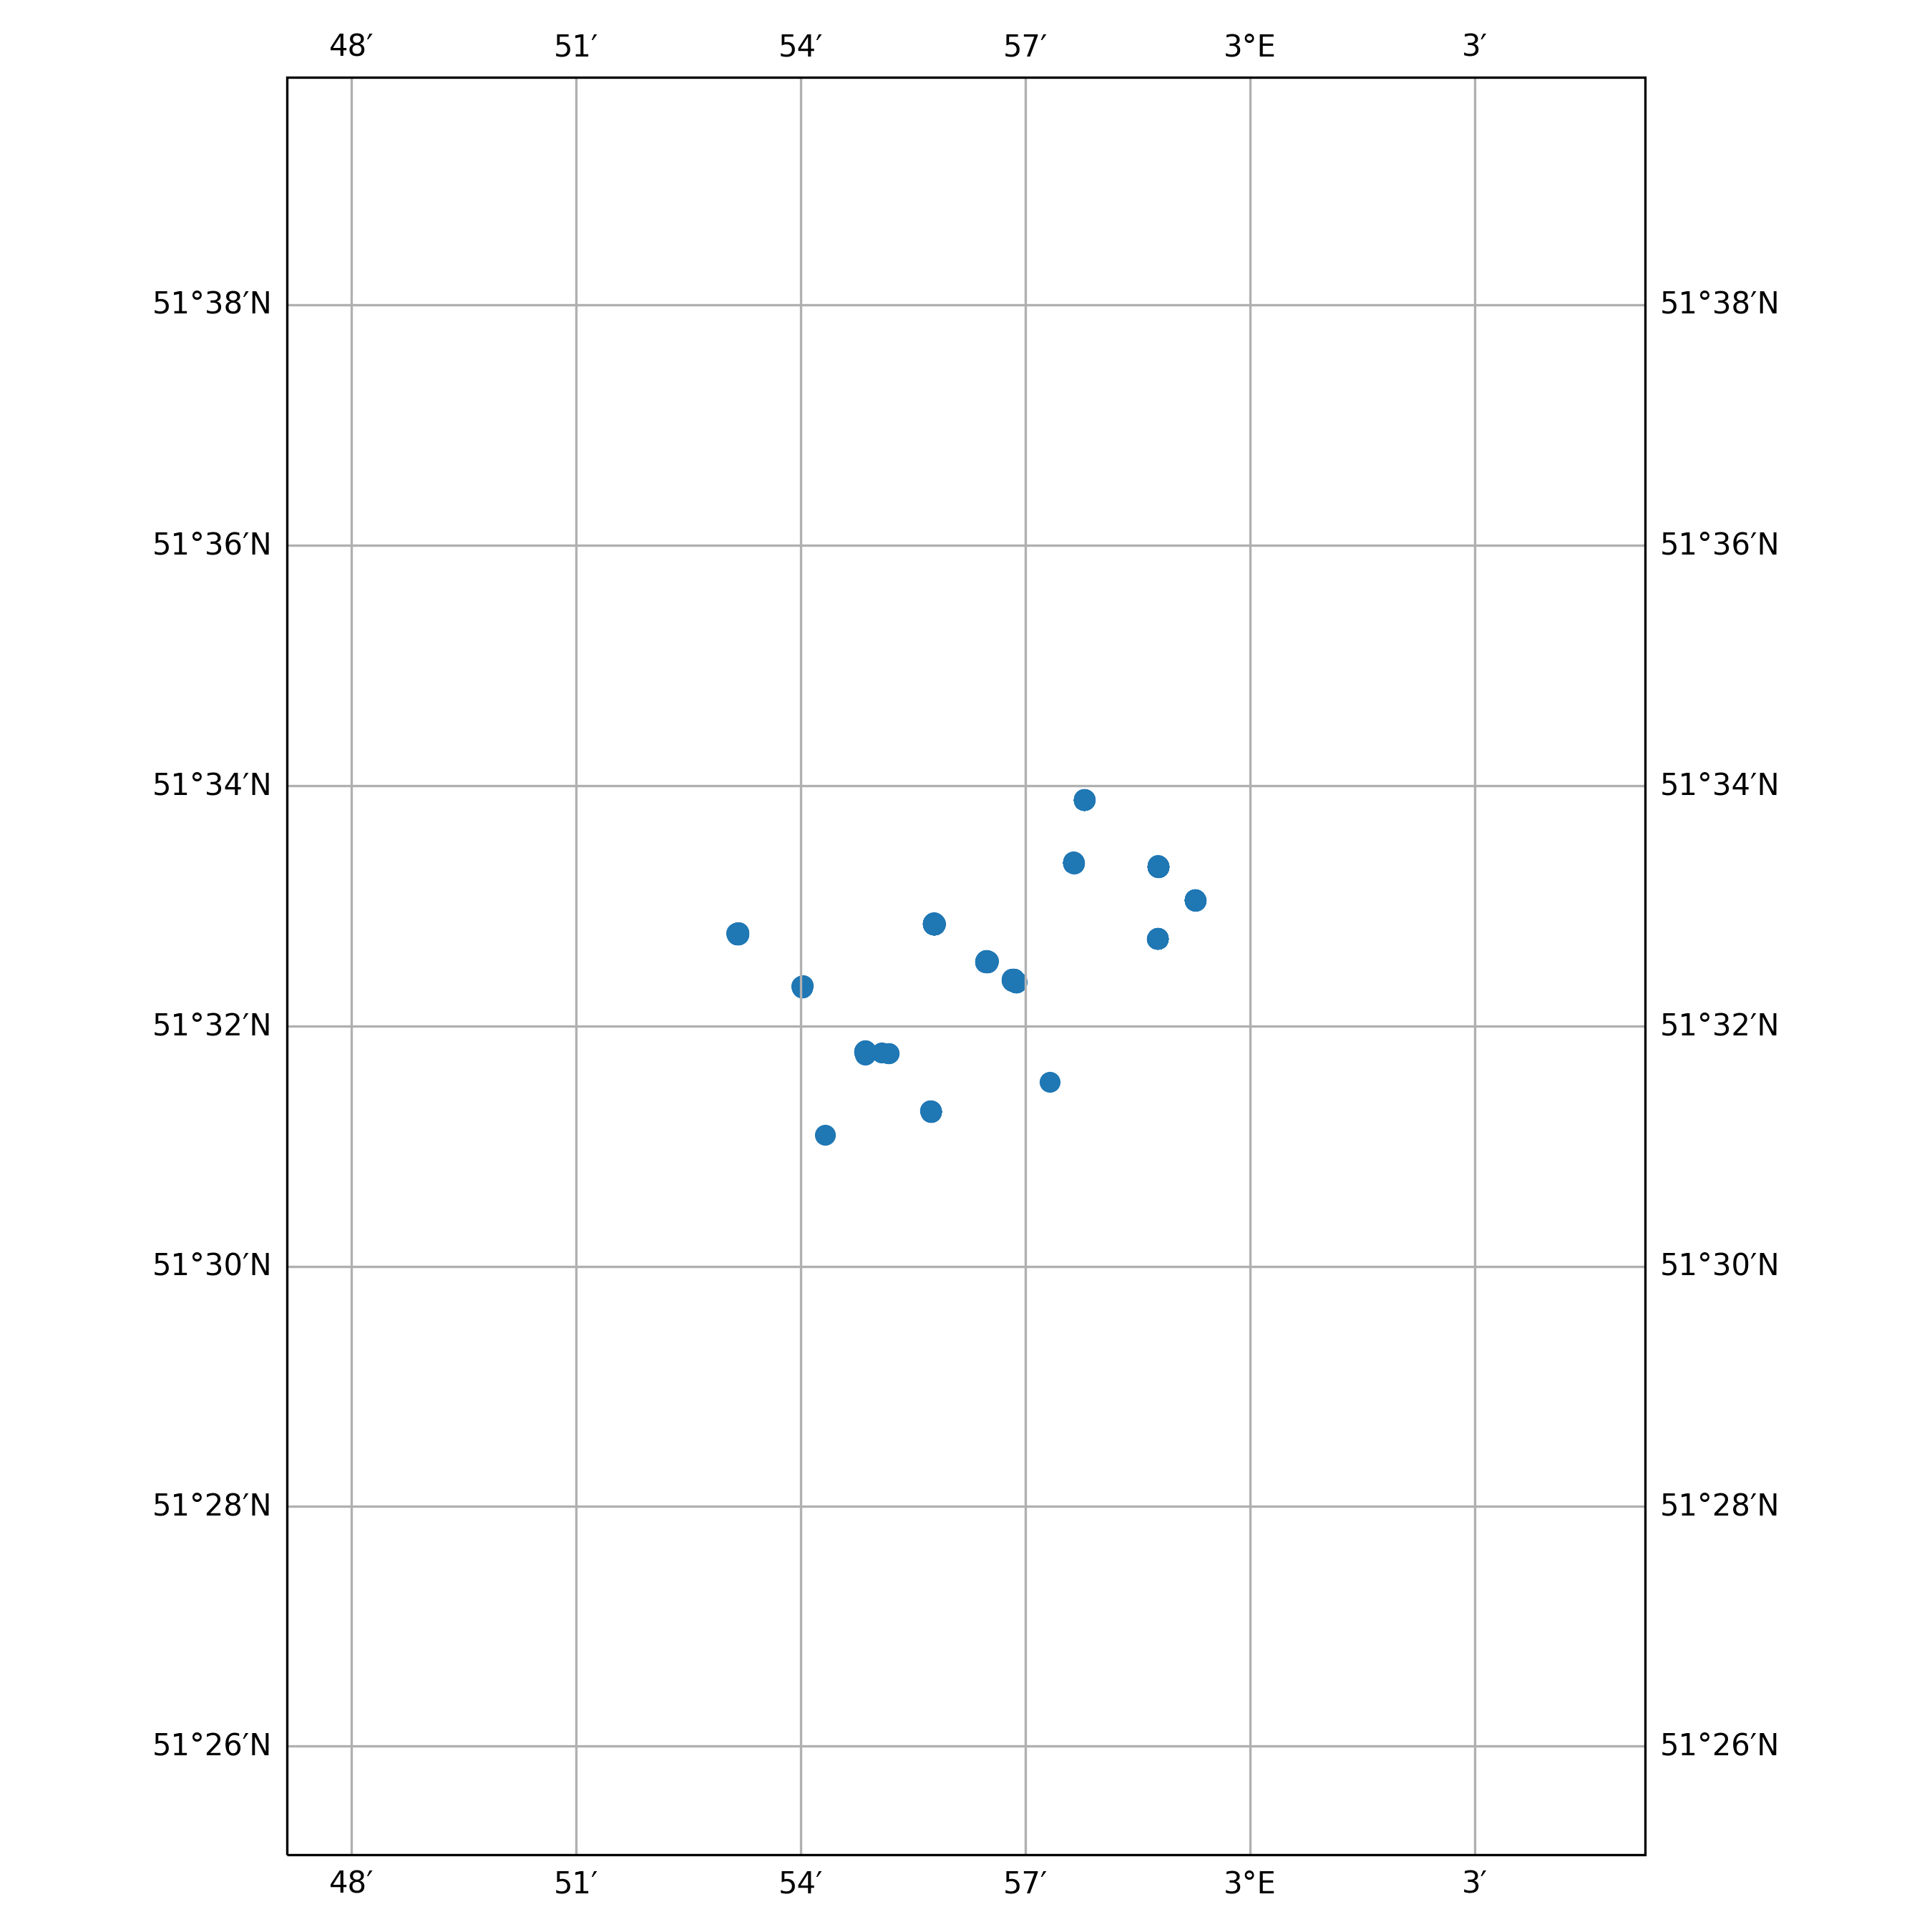

Data behind this chart, as committed beside it:
timestamp, epoch, latitude, longitude, speed, heading, course, status
2015-04-19 09:12:43+00:00, 1429434763, 51.53, 2.955, 0.0, 39.0, 0.0, 0
2015-04-20 17:19:02+00:00, 1429550342, 51.54, 2.947, 0.0, 113.0, 274.0, 3
2015-04-20 18:02:30+00:00, 1429552950, 51.54, 2.947, 0.0, 114.0, 274.0, 6
2015-04-20 19:05:31+00:00, 1429556731, 51.54, 2.947, 0.0, 114.0, 274.0, 6
2015-04-20 20:08:31+00:00, 1429560511, 51.54, 2.947, 0.0, 114.0, 274.0, 6
2015-04-20 21:11:32+00:00, 1429564292, 51.54, 2.947, 0.0, 113.0, 274.0, 6
2015-04-20 22:14:31+00:00, 1429568071, 51.54, 2.947, 0.0, 114.0, 274.0, 6
2015-04-20 23:17:31+00:00, 1429571851, 51.54, 2.947, 0.0, 114.0, 274.0, 6
2015-04-21 00:20:31+00:00, 1429575631, 51.54, 2.947, 0.0, 114.0, 274.0, 6
2015-04-21 01:02:32+00:00, 1429578152, 51.54, 2.947, 0.0, 114.0, 274.0, 6
2015-04-21 02:05:32+00:00, 1429581932, 51.54, 2.947, 0.0, 114.0, 274.0, 6
2015-04-21 03:08:31+00:00, 1429585711, 51.54, 2.947, 0.0, 114.0, 274.0, 6
2015-04-21 04:14:31+00:00, 1429589671, 51.54, 2.947, 0.0, 114.0, 274.0, 6
2015-04-21 05:17:32+00:00, 1429593452, 51.54, 2.947, 0.0, 114.0, 274.0, 6
2015-04-21 06:20:32+00:00, 1429597232, 51.54, 2.947, 0.0, 114.0, 274.0, 6
2015-04-21 07:02:32+00:00, 1429599752, 51.54, 2.947, 0.0, 114.0, 274.0, 6
2015-04-21 08:05:32+00:00, 1429603532, 51.54, 2.947, 0.0, 114.0, 274.0, 6
2015-04-21 09:08:32+00:00, 1429607312, 51.54, 2.947, 0.0, 114.0, 274.0, 6
2015-04-21 10:11:32+00:00, 1429611092, 51.54, 2.947, 0.0, 114.0, 274.0, 6
2015-04-21 11:14:33+00:00, 1429614873, 51.54, 2.947, 0.0, 114.0, 274.0, 6
2015-04-21 12:17:32+00:00, 1429618652, 51.54, 2.947, 0.0, 114.0, 274.0, 6
2015-04-21 13:20:32+00:00, 1429622432, 51.54, 2.947, 0.0, 114.0, 274.0, 6
2015-04-21 14:02:34+00:00, 1429624954, 51.54, 2.947, 0.0, 114.0, 274.0, 6
2015-04-21 15:05:33+00:00, 1429628733, 51.54, 2.947, 0.0, 114.0, 274.0, 6
2015-04-21 16:08:32+00:00, 1429632512, 51.54, 2.947, 0.0, 114.0, 232.0, 6
2015-04-21 17:11:33+00:00, 1429636293, 51.54, 2.947, 0.0, 114.0, 232.0, 6
2015-04-21 19:17:33+00:00, 1429643853, 51.54, 2.947, 0.0, 114.0, 232.0, 6
2015-04-21 20:20:34+00:00, 1429647634, 51.54, 2.947, 0.0, 114.0, 232.0, 6
2015-04-21 21:02:33+00:00, 1429650153, 51.54, 2.947, 0.0, 114.0, 232.0, 6
2015-04-21 22:05:33+00:00, 1429653933, 51.54, 2.947, 0.0, 114.0, 232.0, 6
2015-04-21 23:08:33+00:00, 1429657713, 51.54, 2.947, 0.0, 114.0, 232.0, 6
2015-04-22 00:11:34+00:00, 1429661494, 51.54, 2.947, 0.0, 114.0, 232.0, 6
2015-04-22 01:14:34+00:00, 1429665274, 51.54, 2.947, 0.0, 114.0, 232.0, 6
2015-04-22 02:17:34+00:00, 1429669054, 51.54, 2.947, 0.0, 114.0, 232.0, 6
2015-04-22 03:20:34+00:00, 1429672834, 51.54, 2.947, 0.0, 114.0, 232.0, 6
2015-04-22 04:02:34+00:00, 1429675354, 51.54, 2.947, 0.0, 114.0, 232.0, 6
2015-04-22 05:05:34+00:00, 1429679134, 51.54, 2.947, 0.0, 114.0, 220.0, 6
2015-04-22 06:08:34+00:00, 1429682914, 51.54, 2.947, 0.0, 114.0, 220.0, 6
2015-04-22 07:11:35+00:00, 1429686695, 51.54, 2.947, 0.0, 114.0, 220.0, 6
2015-04-22 08:14:34+00:00, 1429690474, 51.54, 2.947, 0.0, 114.0, 220.0, 6
2015-04-22 10:20:35+00:00, 1429698035, 51.54, 2.947, 0.0, 114.0, 244.0, 6
2015-04-22 11:02:35+00:00, 1429700555, 51.54, 2.947, 0.0, 114.0, 244.0, 6
2015-04-22 13:08:35+00:00, 1429708115, 51.54, 2.947, 0.0, 114.0, 244.0, 6
2015-04-22 14:11:35+00:00, 1429711895, 51.54, 2.947, 0.0, 113.0, 244.0, 6
2015-04-22 16:17:35+00:00, 1429719455, 51.54, 2.947, 0.0, 113.0, 244.0, 6
2015-04-22 17:20:36+00:00, 1429723236, 51.54, 2.947, 0.0, 114.0, 244.0, 6
2015-04-22 18:02:35+00:00, 1429725755, 51.54, 2.947, 0.0, 114.0, 244.0, 6
2015-04-22 19:05:35+00:00, 1429729535, 51.54, 2.947, 0.0, 114.0, 244.0, 6
2015-04-22 20:08:36+00:00, 1429733316, 51.54, 2.947, 0.0, 114.0, 244.0, 6
2015-04-22 21:11:35+00:00, 1429737095, 51.54, 2.947, 0.0, 114.0, 244.0, 6
2015-04-22 22:14:36+00:00, 1429740876, 51.54, 2.947, 0.0, 114.0, 244.0, 6
2015-04-22 23:17:36+00:00, 1429744656, 51.54, 2.947, 0.0, 114.0, 244.0, 6
2015-04-23 00:20:37+00:00, 1429748437, 51.54, 2.947, 0.0, 114.0, 244.0, 6
2015-04-23 01:02:36+00:00, 1429750956, 51.54, 2.947, 0.0, 114.0, 244.0, 6
2015-04-23 02:05:36+00:00, 1429754736, 51.54, 2.947, 0.0, 114.0, 244.0, 6
2015-04-23 03:08:36+00:00, 1429758516, 51.54, 2.947, 0.0, 114.0, 244.0, 6
2015-04-23 04:11:36+00:00, 1429762296, 51.54, 2.947, 0.0, 114.0, 244.0, 6
2015-04-23 05:14:36+00:00, 1429766076, 51.54, 2.947, 0.0, 114.0, 244.0, 6
2015-04-23 06:17:36+00:00, 1429769856, 51.54, 2.947, 0.0, 114.0, 244.0, 6
2015-04-23 07:20:36+00:00, 1429773636, 51.54, 2.947, 0.0, 114.0, 244.0, 6
... 1,220 more rows
